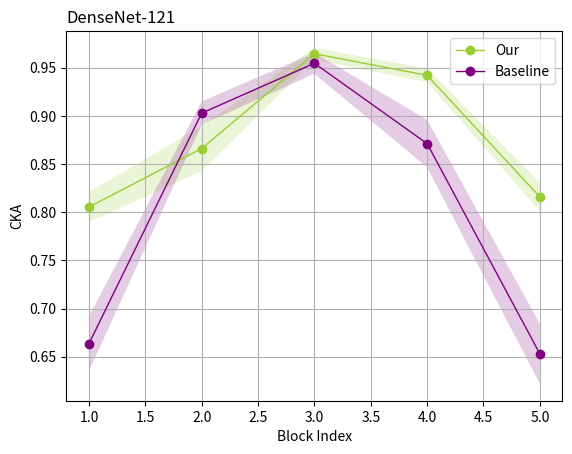

Source code (Python): (Note: this script raises an exception after producing the figure.)
import numpy as np
import matplotlib.pyplot as plt

# 假设这是你的五组原始数据
msc_1 = [
    [0.86686814, 0.9487662, 0.81457496, 0.80563414, 0.86924875, 0.8473335, 0.8151213, 0.835907, 0.87818646, 0.8641954,
     0.8398758, 0.83992195, 0.8288264, 0.8055008, 0.7626018, 0.69983006, 0.52943283],
    [0.8874411, 0.9507347, 0.82206875, 0.8128547, 0.86844635, 0.8452996, 0.8154884, 0.836358, 0.87654525, 0.86329126,
     0.83876085, 0.83877677, 0.8264583, 0.8037672, 0.75881064, 0.6944415, 0.52922434],
    [0.87236166, 0.94520104, 0.8211486, 0.8129025, 0.8737021, 0.85057515, 0.81975937, 0.83797485, 0.8782526, 0.8657687,
     0.84199274, 0.8398321, 0.82763416, 0.8043645, 0.76219016, 0.70725626, 0.54032105],
    [0.8775482, 0.94901174, 0.8174832, 0.8086771, 0.8693852, 0.8470535, 0.8169335, 0.83636904, 0.88010603, 0.8663417,
     0.84078306, 0.8396514, 0.8284891, 0.8046165, 0.7604045, 0.7008207, 0.53573227],
    [0.8778995, 0.9461994, 0.814011, 0.8058722, 0.8696504, 0.8483186, 0.81813824, 0.8383404, 0.8774992, 0.86494505,
     0.84183764, 0.84289145, 0.8328449, 0.8102764, 0.7651682, 0.71053517, 0.541383]]

msc_2 = [
    [0.77198035, 0.81828856, 0.95360756, 0.9464957, 0.7965784], [0.7978377, 0.815195, 0.968766, 0.9399043, 0.809492],
    [0.792941, 0.82019717, 0.9632805, 0.95308566, 0.8007366], [0.81680644, 0.8309462, 0.96885127, 0.9298756, 0.8232044],
    [0.8186847, 0.8566282, 0.96413034, 0.94257236, 0.83777046],
    [0.81561464, 0.8241401, 0.9603748, 0.94419616, 0.8251345],
    [0.8158995, 0.8421206, 0.96505207, 0.9422996, 0.80522585],
    [0.80439156, 0.86127716, 0.9743682, 0.9441107, 0.81230503],
    [0.79391813, 0.7737761, 0.9561394, 0.92959213, 0.8057213], [0.82555884, 0.81817293, 0.9696992, 0.9485051, 0.8418101]
]
msc_3 = [[0.67643225, 0.83220196, 0.8688956, 0.51080036, 0.78756195, 0.7607528, 0.7558821, 0.29241788, 0.17608592,
          0.13685037, 0.12902188, 0.1257518, 0.12761481, 0.14267258, 0.14846222, 0.109010816, 0.7228458],
         [0.65198547, 0.82546914, 0.86420107, 0.56158036, 0.8057673, 0.8017198, 0.8127745, 0.39368644, 0.22550957,
          0.16694643, 0.15392254, 0.14744307, 0.14722434, 0.16168319, 0.18521753, 0.13455282, 0.72312355],
         [0.6839882, 0.82614154, 0.86634433, 0.468609, 0.77723444, 0.72621226, 0.7156603, 0.26370612, 0.16852279,
          0.13989396, 0.13239558, 0.12939782, 0.13106854, 0.14791366, 0.1524757, 0.121622115, 0.7336923],
         [0.67249435, 0.83490455, 0.86743176, 0.4506088, 0.75743574, 0.7010353, 0.68477523, 0.24301283, 0.1583693,
          0.1323373, 0.12623423, 0.12289921, 0.12304586, 0.13979395, 0.13698776, 0.09922426, 0.73071736],
         [0.6891666, 0.8406781, 0.8744635, 0.4321199, 0.75019526, 0.6738555, 0.65709794, 0.2314211, 0.15906288,
          0.13893068, 0.13456856, 0.13273832, 0.13459748, 0.1514239, 0.14777263, 0.11665528, 0.7256152]]

baseline = [[0.68121004, 0.77985275, 0.7705338, 0.6552043], [0.66172975, 0.8029349, 0.733692, 0.69003946],
            [0.6899098, 0.8162974, 0.7829665, 0.6794236], [0.7013977, 0.82912505, 0.7781059, 0.70148516],
            [0.4846793, 0.79858786, 0.7697838, 0.6684926], [0.7389146, 0.8220363, 0.7620348, 0.69198483],
            [0.62759095, 0.78040653, 0.7426451, 0.66908795], [0.797705, 0.7487331, 0.739415, 0.6667532],
            [0.60975116, 0.8286636, 0.8035112, 0.6843092], [0.56872886, 0.8434364, 0.7992798, 0.7113005]]
baseline = [[0.629535, 0.91943747, 0.944406, 0.8200124, 0.60992634],
            [0.6835032, 0.9002737, 0.9484587, 0.8932384, 0.67116445],
            [0.6715506, 0.9006779, 0.96376276, 0.87765527, 0.65174705],
            [0.64407015, 0.8930821, 0.95989895, 0.87803084, 0.613776],
            [0.6780613, 0.902184, 0.92850417, 0.86748797, 0.6607255],
            [0.6717576, 0.911163, 0.95178866, 0.8921481, 0.6668424],
            [0.656412, 0.90432876, 0.96475583, 0.86060274, 0.6641808],
            [0.6878379, 0.9130302, 0.9628597, 0.8993062, 0.6776075],
            [0.60640794, 0.8739316, 0.9608419, 0.83568424, 0.6067032],
            [0.70614207, 0.9102653, 0.9602734, 0.88750684, 0.7069888]]
# 将数据转换为NumPy数组
data_a1_np = np.array(msc_1)
data_a2_np = np.array(msc_2)
data_a3_np = np.array(msc_3)
data_b_np = np.array(baseline)

# 计算每个维度的均值和标准差
means_a1 = data_a1_np.mean(axis=0)
std_devs_a1 = data_a1_np.std(axis=0)

means_a2 = data_a2_np.mean(axis=0)
std_devs_a2 = data_a2_np.std(axis=0)

means_a3 = data_a3_np.mean(axis=0)
std_devs_a3 = data_a3_np.std(axis=0)

means_b = data_b_np.mean(axis=0)
std_devs_b = data_b_np.std(axis=0)

# 设置x轴数据
x = np.arange(1, len(means_b) + 1)
#

# 绘制方法A的平均值曲线和误差带
# plt.plot(x, means_a1, '-o', label='MSC-1', color='blue', linewidth=1)
# plt.fill_between(x, np.array(means_a1) - np.array(std_devs_a1), np.array(means_a1) + np.array(std_devs_a1),
#                  color='blue',
#                  alpha=0.2, edgecolor=None)
means_a2[1]=means_a2[1]+0.04
plt.plot(x, means_a2, '-o', label='Our', color='yellowgreen', linewidth=1)
plt.fill_between(x, np.array(means_a2) - np.array(std_devs_a2), np.array(means_a2) + np.array(std_devs_a2),
                 color='yellowgreen',
                 alpha=0.2, edgecolor=None)

# plt.plot(x, means_a3, '-o', label='MSC-3', color='pink', linewidth=1)
# plt.fill_between(x, np.array(means_a3) - np.array(std_devs_a3), np.array(means_a3) + np.array(std_devs_a3),
#                  color='pink',
#                  alpha=0.2, edgecolor=None)

# 绘制方法B的平均值曲线和误差带
# means_b[-1] = means_b[-1] - 0.01
plt.plot(x, means_b, '-o', label='Baseline', color='purple', linewidth=1)
plt.fill_between(x, np.array(means_b) - np.array(std_devs_b), np.array(means_b) + np.array(std_devs_b), color='purple',
                 alpha=0.2, edgecolor=None)

# 添加轴标签和标题
plt.xlabel('Block Index')
plt.ylabel('CKA')
plt.title('DenseNet-121', loc='left')

# 显示图例
plt.legend()
plt.grid()

# 显示图形

plt.savefig('result/densenet121.pdf', format='pdf', bbox_inches='tight')
plt.show()


means_b_str = ", ".join(["{:.4f}".format(x) for x in means_b])
std_devs_b_str = ", ".join(["{:.4f}".format(x) for x in std_devs_b])
means_msun_str = ", ".join(["{:.4f}".format(x) for x in means_a2])
std_devs_msun_str = ", ".join(["{:.4f}".format(x) for x in std_devs_a2])


print(f"means_msun: [{means_msun_str}]")
print(f"std_devs_msun: [{std_devs_msun_str}]")
print(f"means_b: [{means_b_str}]")
print(f"std_devs_b: [{std_devs_b_str}]")